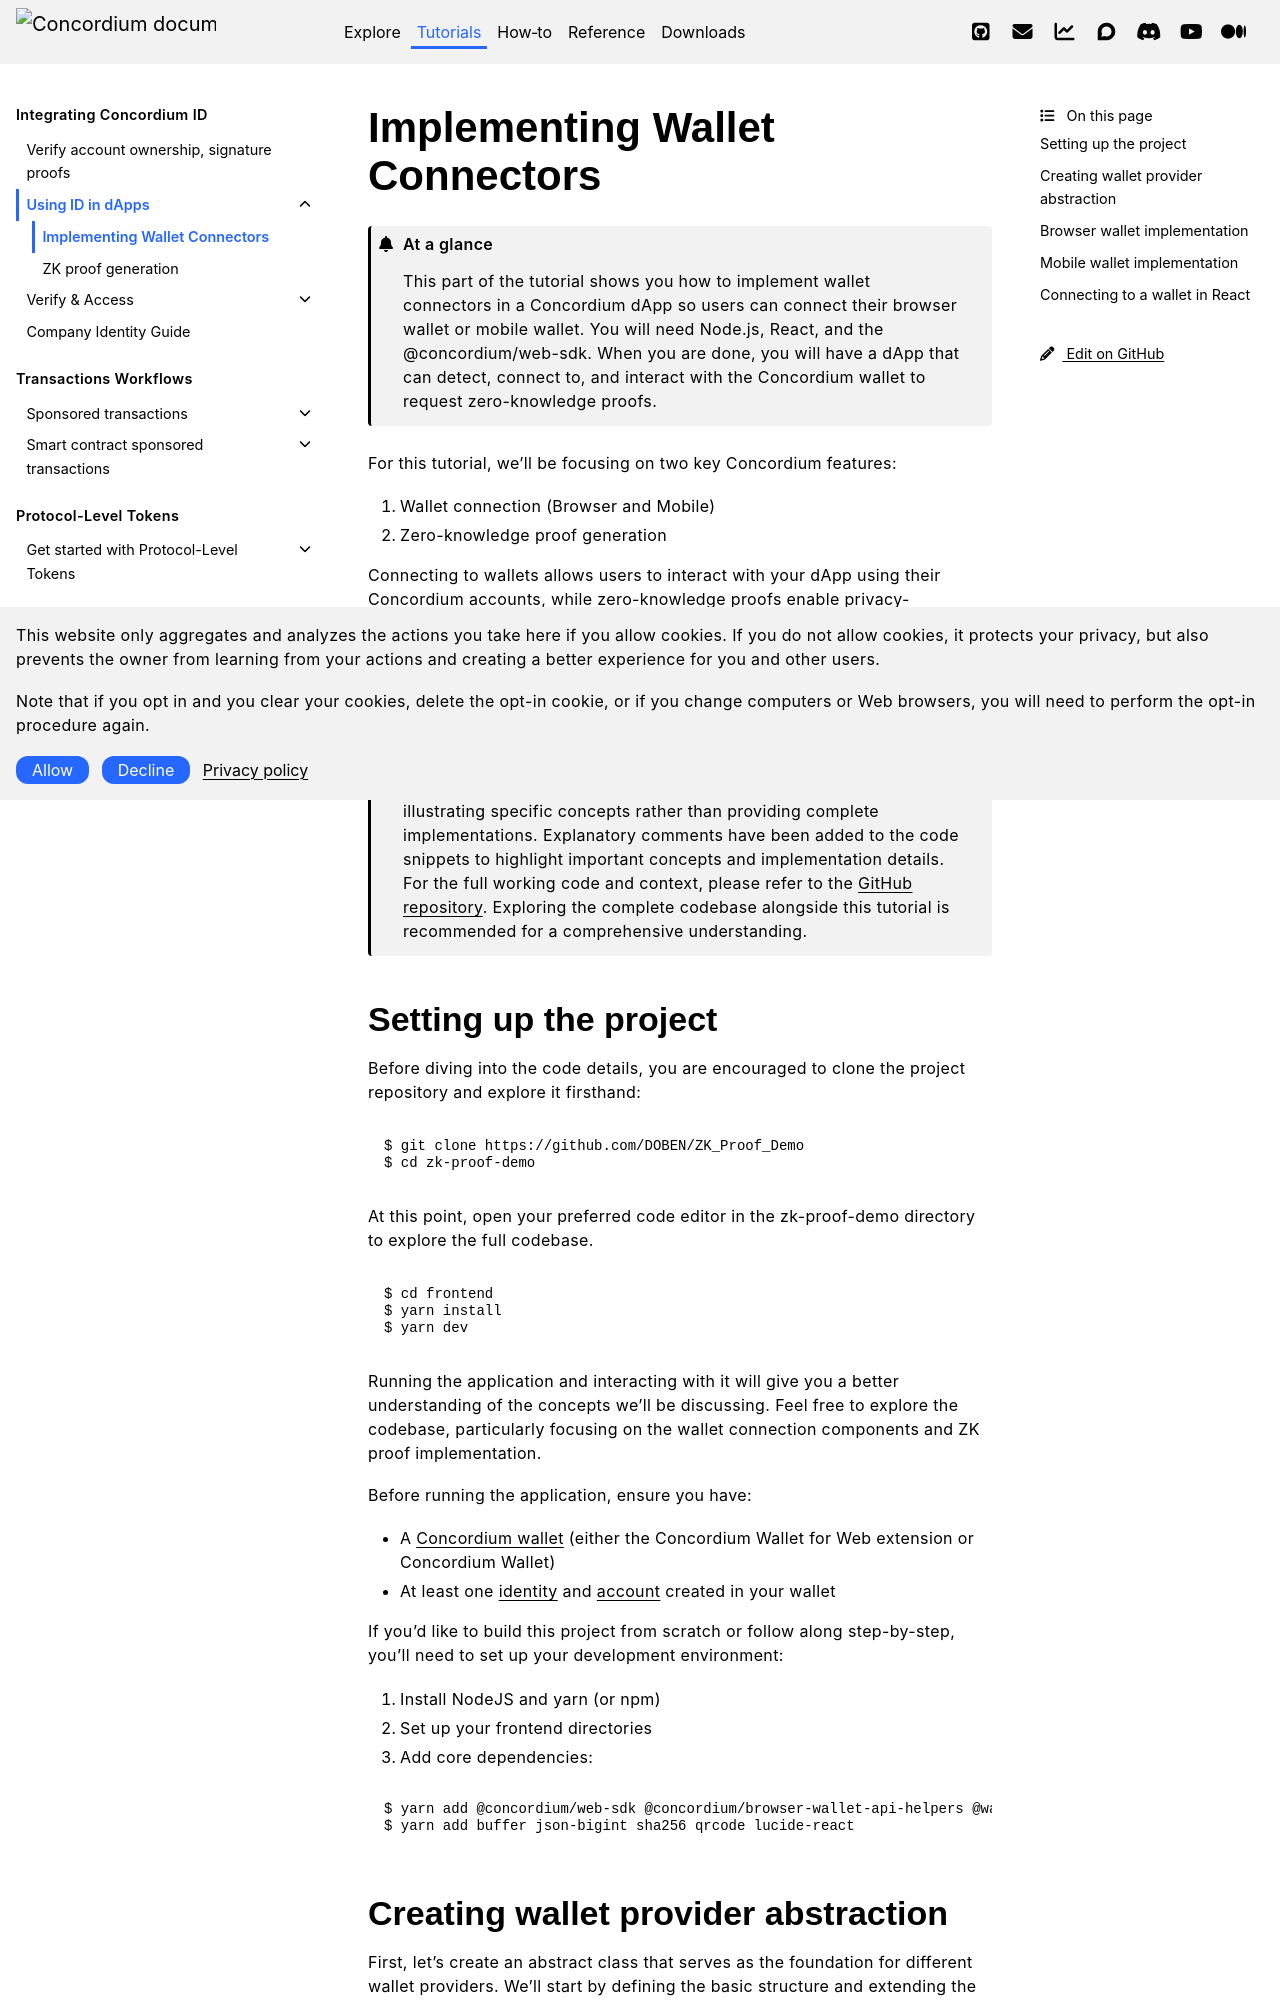

repository: Concordium/concordium.github.io · page: en/mainnet/tutorials/using-ID-in-dApps/wallet-connectors-tutorial.html · generator: sphinx

.. _wallet-connectors-tutorial:
.. include:: ../../variables.rst

==============================
Implementing Wallet Connectors
==============================

.. admonition:: At a glance

   This part of the tutorial shows you how to implement wallet connectors in a Concordium dApp so users can connect their browser wallet or mobile wallet. You will need Node.js, React, and the @concordium/web-sdk. When you are done, you will have a dApp that can detect, connect to, and interact with the Concordium wallet to request zero-knowledge proofs.

For this tutorial, we'll be focusing on two key Concordium features:

#. Wallet connection (Browser and Mobile)
#. Zero-knowledge proof generation

Connecting to wallets allows users to interact with your dApp using their Concordium accounts, while zero-knowledge proofs enable privacy-preserving identity verification - a fundamental feature of compliance-focused applications on Concordium.

.. Attention::

  This tutorial presents selected code snippets to help you understand the key concepts and implementation patterns of a dApp on Concordium.
  The snippets are intentionally simplified and focus on illustrating specific concepts rather than providing complete implementations.
  Explanatory comments have been added to the code snippets to highlight important concepts and implementation details.
  For the full working code and context, please refer to the `GitHub repository <https://github.com/DOBEN/ZK_Proof_Demo>`_.
  Exploring the complete codebase alongside this tutorial is recommended for a comprehensive understanding.

Setting up the project
----------------------

Before diving into the code details, you are encouraged to clone the project repository and explore it firsthand:

.. code-block:: console

  $ git clone https://github.com/DOBEN/ZK_Proof_Demo
  $ cd zk-proof-demo

At this point, open your preferred code editor in the zk-proof-demo directory to explore the full codebase.

.. code-block:: console

  $ cd frontend
  $ yarn install
  $ yarn dev

Running the application and interacting with it will give you a better understanding of the concepts we'll be discussing.
Feel free to explore the codebase, particularly focusing on the wallet connection components and ZK proof implementation.

Before running the application, ensure you have:

* A :ref:`Concordium wallet <setup-wallets-lp>` (either the |bw| extension or |cryptox|)
* At least one :ref:`identity <reference-identity>` and :ref:`account <managing_accounts>` created in your wallet

If you'd like to build this project from scratch or follow along step-by-step, you'll need to set up your development environment:

1. Install NodeJS and yarn (or npm)
2. Set up your frontend directories
3. Add core dependencies:

.. code-block:: console

  $ yarn add @concordium/web-sdk @concordium/browser-wallet-api-helpers @walletconnect/sign-client @walletconnect/qrcode-modal
  $ yarn add buffer json-bigint sha256 qrcode lucide-react
